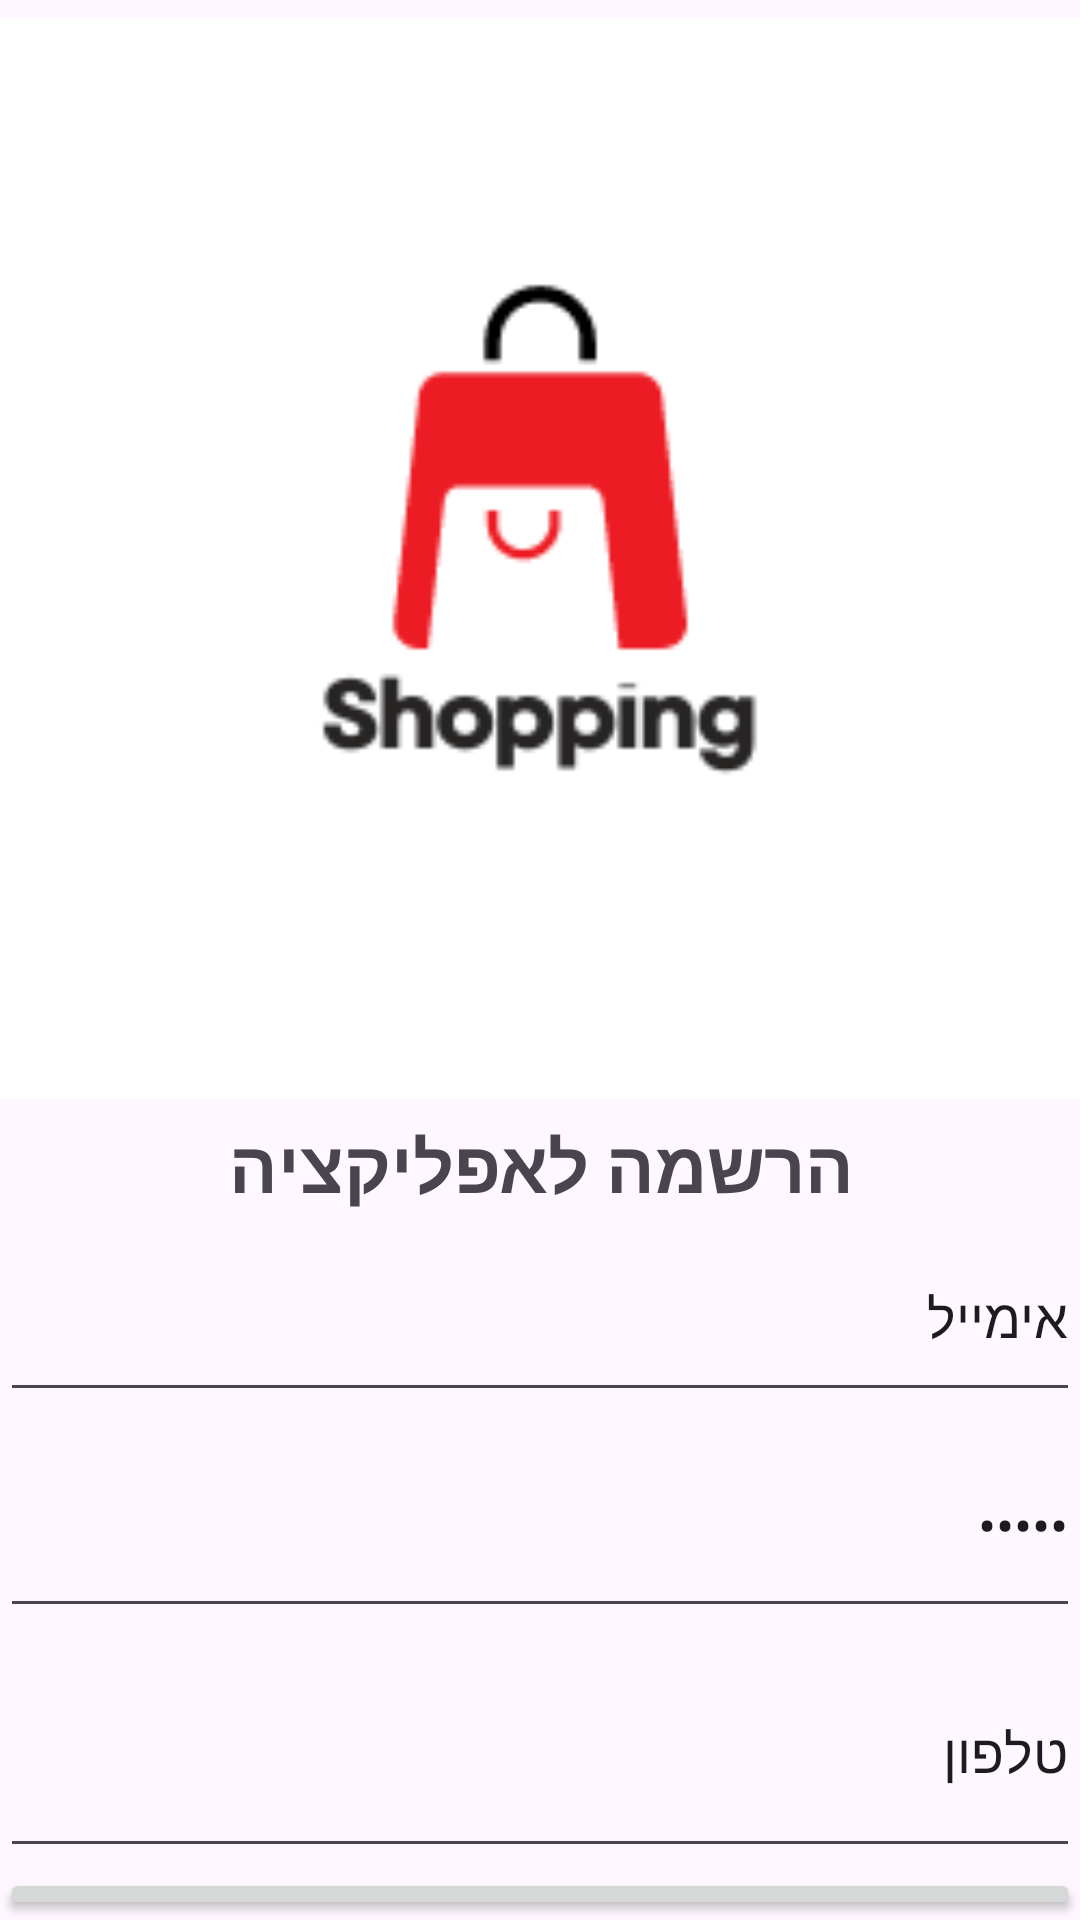

Layout XML and referenced resources for this Android screen:
<!-- AndroidManifest.xml: application theme Theme.ShoppingManagement -->
<!-- res/layout/fragment_register_page.xml -->
<?xml version="1.0" encoding="utf-8"?>
<LinearLayout xmlns:android="http://schemas.android.com/apk/res/android"
    xmlns:app="http://schemas.android.com/apk/res-auto"
    xmlns:tools="http://schemas.android.com/tools"
    android:id="@+id/textview"
    android:layout_width="match_parent"
    android:layout_height="match_parent"
    android:orientation="vertical"
    tools:context=".fragments.RegisterPage">

    <ImageView
        android:id="@+id/imageView"
        android:layout_width="match_parent"
        android:layout_height="372dp"
        android:src="@drawable/logo" />

    <TextView
        android:id="@+id/textView4"
        android:layout_width="match_parent"
        android:layout_height="wrap_content"
        android:gravity="center"
        android:text="הרשמה לאפליקציה"
        android:textSize="24sp"
        android:textStyle="bold" />

    <EditText
        android:id="@+id/emailEditText"
        android:layout_width="match_parent"
        android:layout_height="66dp"
        android:ems="10"
        android:inputType="textEmailAddress"
        android:text="אימייל" />

    <EditText
        android:id="@+id/passwordEditText"
        android:layout_width="match_parent"
        android:layout_height="72dp"
        android:ems="10"
        android:gravity="center|right"
        android:inputType="textPassword"
        android:text="סיסמא" />

    <EditText
        android:id="@+id/phoneEditText"
        android:layout_width="match_parent"
        android:layout_height="80dp"
        android:ems="10"
        android:gravity="center|right"
        android:inputType="phone"
        android:text="טלפון" />

    <Button
        android:id="@+id/registerButton"
        android:layout_width="match_parent"
        android:layout_height="wrap_content"
        android:text="הירשם"
        android:textSize="24sp" />
</LinearLayout>
<!-- resources referenced by this layout -->
<resources>
  <!-- drawable logo: png bitmap (drawable, 6458 bytes) -->
  <style name="Theme.ShoppingManagement" parent="Base.Theme.ShoppingManagement" />
  <style name="Base.Theme.ShoppingManagement" parent="Theme.Material3.DayNight.NoActionBar">
          
          
      </style>
</resources>
